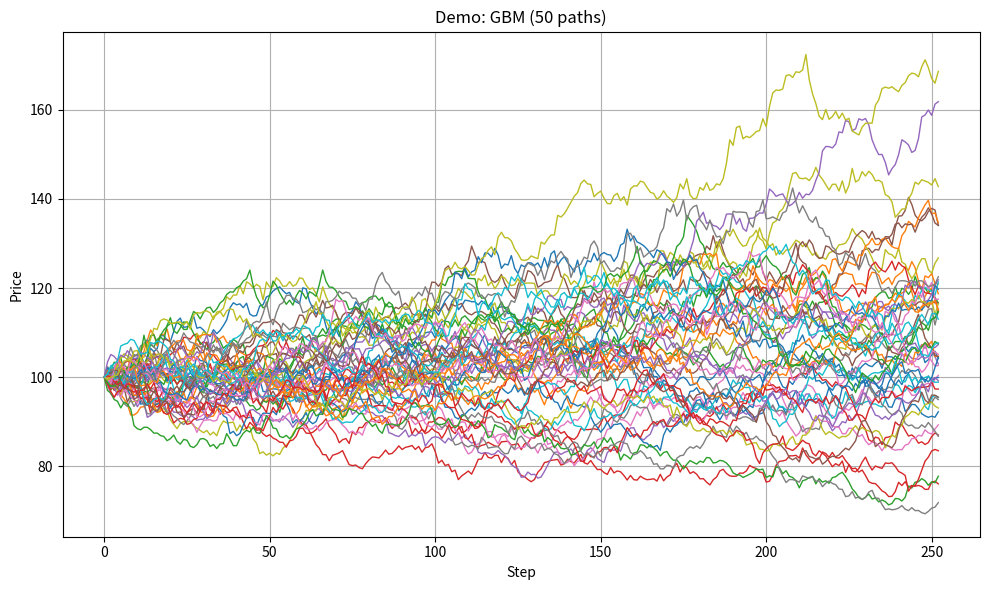
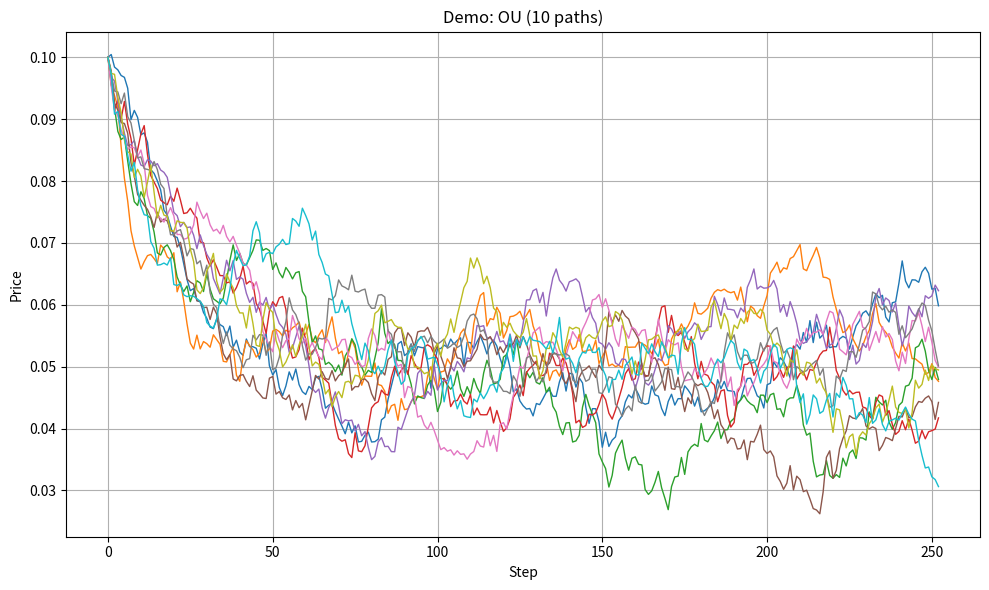

Here is the Python script that generated these plots, in order: (Note: this script raises an exception after producing the figures.)
"""Price simulation utilities for use in Jupyter notebooks.

Provides a `PriceSimulator` class that can simulate Geometric Brownian Motion
price paths and plot them (matplotlib and optional Plotly output).

Example:
    from price_simulator import PriceSimulator
    sim = PriceSimulator(S0=100)
    paths = sim.simulate_gbm(steps=252, paths=10)
    sim.plot(paths)

"""

import numpy as np
from typing import Optional
import matplotlib.pyplot as plt

class PriceSimulator:
    """Simulate and plot asset price paths.

    Parameters
    ----------
    S0 : float
        Initial price.
    mu : float
        Drift (annualized).
    sigma : float
        Volatility (annualized).
    dt : float
        Time step in years (default is daily steps: 1/252).
    seed : Optional[int]
        RNG seed for reproducibility.
    """

    def __init__(self, S0: float = 100.0, mu: float = 0.05, sigma: float = 0.2, dt: float = 1/252, seed: Optional[int] = None):
        self.S0 = float(S0)
        self.mu = float(mu)
        self.sigma = float(sigma)
        self.dt = float(dt)
        self._rng = np.random.default_rng(seed)

    def simulate_gbm(self, steps: int = 252, paths: int = 1, method: str = 'exact') -> np.ndarray:
        """Simulate Geometric Brownian Motion paths.

        Parameters
        ----------
        steps, paths: as before
        method: 'exact' uses the closed-form log-normal increments; 'euler' uses Euler-Maruyama on S.

        Returns an array with shape (steps+1, paths).
        """
        if method not in ('exact', 'euler'):
            raise ValueError("method must be 'exact' or 'euler'")
        if method == 'exact':
            return self.simulate_gbm_exact(steps=steps, paths=paths)
        return self.simulate_gbm_euler(steps=steps, paths=paths)

    def simulate_gbm_exact(self, steps: int = 252, paths: int = 1) -> np.ndarray:
        """Exact-distribution simulation for GBM using log-normal increments.

        Returns shape (steps+1, paths).
        """
        steps = int(steps)
        paths = int(paths)
        dt = self.dt
        drift = (self.mu - 0.5 * self.sigma ** 2) * dt
        vol = self.sigma * np.sqrt(dt)

        increments = np.random.normal(size=(steps, paths))
        log_returns = drift + vol * increments
        log_paths = np.vstack([np.zeros((1, paths)), np.cumsum(log_returns, axis=0)])
        prices = self.S0 * np.exp(log_paths)
        return prices

    def simulate_gbm_euler(self, steps: int = 252, paths: int = 1) -> np.ndarray:
        """Euler-Maruyama simulation for GBM on S:

        S_{t+1} = S_t + mu * S_t * dt + sigma * S_t * dW
        Returns shape (steps+1, paths).
        """
        steps = int(steps)
        paths = int(paths)
        dt = self.dt
        sqrt_dt = np.sqrt(dt)

        S = np.empty((steps + 1, paths), dtype=float)
        S[0, :] = self.S0
        increments = np.random.normal(size=(steps, paths))
        for t in range(steps):
            dW = increments[t] * sqrt_dt
            S[t + 1] = S[t] + self.mu * S[t] * dt + self.sigma * S[t] * dW
        return S

    def simulate_ou(self, steps: int = 252, paths: int = 1, theta: float = 1.0, mu_level: float = 0.0, sigma: float = 0.3, X0: Optional[float] = None) -> np.ndarray:
        """Simulate Ornstein-Uhlenbeck process.

        dX = theta*(mu_level - X) dt + sigma dW
        Only uses approximate Euler-Maruyama.
        Returns array shape (steps+1, paths).
        """
        steps = int(steps)
        paths = int(paths)
        dt = self.dt
        if X0 is None:
            X0 = mu_level

        X = np.empty((steps + 1, paths), dtype=float)
        X[0, :] = float(X0)

        normals = np.random.normal(size=(steps, paths))
        sqrt_dt = np.sqrt(dt)
        for t in range(steps):
            dW = normals[t] * sqrt_dt
            X[t + 1] = X[t] + theta * (mu_level - X[t]) * dt + sigma * dW

        return X

    def simulate_correlated_euler(self, steps: int = 252, n_assets: int = 2, n_paths: int = 1, mu: Optional[np.ndarray] = None, sigma: Optional[np.ndarray] = None, corr: Optional[np.ndarray] = None, S0: Optional[np.ndarray] = None) -> np.ndarray:
        """Simulate multiple correlated asset prices using Euler-Maruyama.

        Parameters
        - n_assets: number of assets
        - n_paths: number of simulated paths per asset
        - mu: array-like of shape (n_assets,) of drifts (annualized). If None uses self.mu
        - sigma: array-like of vols (n_assets,). If None uses self.sigma for all.
        - corr: correlation matrix (n_assets x n_assets). If None, identity is used.
        - S0: initial prices (n_assets,) or scalar. If None, uses self.S0.

        Returns an array of shape (steps+1, n_assets, n_paths).
        """
        steps = int(steps)
        n_assets = int(n_assets)
        n_paths = int(n_paths)
        dt = self.dt
        sqrt_dt = np.sqrt(dt)

        if mu is None:
            mu = np.full(n_assets, self.mu, dtype=float)
        else:
            mu = np.asarray(mu, dtype=float)
        if sigma is None:
            sigma = np.full(n_assets, self.sigma, dtype=float)
        else:
            sigma = np.asarray(sigma, dtype=float)
        if S0 is None:
            S0 = np.full(n_assets, self.S0, dtype=float)
        else:
            S0 = np.asarray(S0, dtype=float)

        if corr is None:
            corr = np.eye(n_assets)
        else:
            corr = np.asarray(corr, dtype=float)

        L = np.linalg.cholesky(corr)

        S = np.empty((steps + 1, n_assets, n_paths), dtype=float)
        S[0, :, :] = np.expand_dims(S0, axis=(1))

        normals = np.random.normal(size=(steps, n_assets, n_paths))
        for t in range(steps):
            z = normals[t]  # shape (n_assets, n_paths)
            correlated = L @ z  # shape (n_assets, n_paths)
            dW = correlated * sqrt_dt
            drift_term = (mu[:, None] * S[t]) * dt
            diffusion_term = (sigma[:, None] * S[t]) * dW
            S[t + 1] = S[t] + drift_term + diffusion_term

        return S

    def plot(self, prices: np.ndarray, title: Optional[str] = None, figsize: tuple = (10, 6), show_legend: bool = False):
        """Plot price paths using matplotlib.

        `prices` should be an array of shape (steps+1, paths).
        Returns the matplotlib figure object.
        """
        if prices.ndim == 1:
            prices = prices.reshape(-1, 1)

        steps_plus_one, n_paths = prices.shape
        fig, ax = plt.subplots(figsize=figsize)
        for i in range(n_paths):
            ax.plot(np.arange(steps_plus_one), prices[:, i], lw=1)

        ax.set_xlabel('Step')
        ax.set_ylabel('Price')
        ax.set_title(title or 'Simulated Price Paths')
        if show_legend and n_paths <= 20:
            ax.legend([f'Path {i+1}' for i in range(n_paths)])
        ax.grid(True)
        plt.tight_layout()
        plt.show()
        return fig

if __name__ == '__main__':
    # quick demo when run as script
    sim = PriceSimulator(S0=100, mu=0.05, sigma=0.2, seed=42)
    p = sim.simulate_gbm(steps=252, paths=50, method='exact')
    sim.plot(p, title='Demo: GBM (50 paths)')

    # quick demo when run as script
    p = sim.simulate_ou(steps=252, paths=10, theta=10.0, mu_level=0.05, sigma=0.03, X0=0.1)
    sim.plot(p, title='Demo: OU (10 paths)')

    # quick demo when run as script
    p = sim.simulate_correlated_euler(steps=252, paths=6, n_assets=2, mu=[0.05, 0.03], sigma=[0.2, 0.1], corr=[[1.0, 0.8], [0.8, 1.0]], S0=[100, 50])
